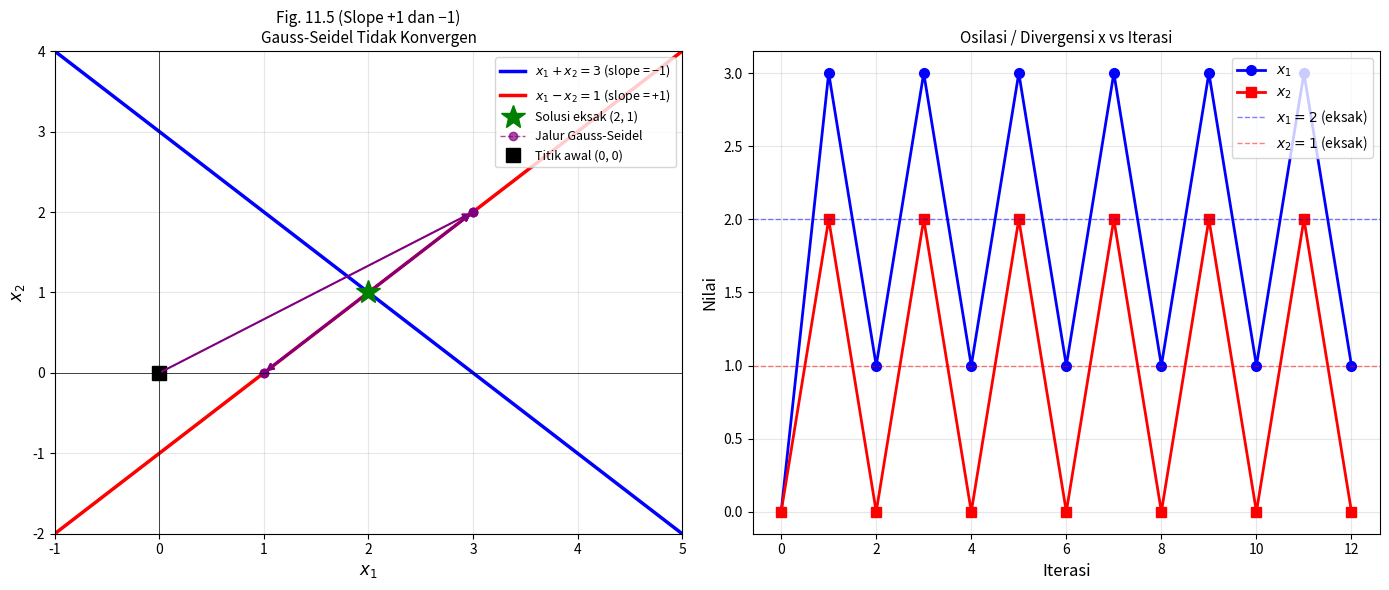

Generate this figure with matplotlib:
"""
Soal 11.14 - Gambar Ulang Fig. 11.5 untuk Slope 1 dan -1
Sumber: Numerical Methods for Engineers, Chapra & Canale

Pertanyaan: Gambar ulang Fig. 11.5 untuk kasus slope = 1 dan -1.
Apa hasil penerapan Gauss-Seidel pada sistem tersebut?

Sistem:
  x1 + x2 = 3   (slope = -1)
  x1 - x2 = 1   (slope = +1)
  Solusi eksak: x1=2, x2=1
"""
import numpy as np
import matplotlib.pyplot as plt

print("=" * 55)
print("Soal 11.14 - Gambar Ulang Fig. 11.5 (slope +1 dan -1)")
print("=" * 55)

A = np.array([[1.0,  1.0],
              [1.0, -1.0]], dtype=float)
b = np.array([3.0, 1.0], dtype=float)

print("\nSistem persamaan:")
print("  x1 + x2 = 3  (slope = -1)")
print("  x1 - x2 = 1  (slope = +1)")
print("  Solusi eksak: x1=2, x2=1")

print("\nCek dominansi diagonal:")
for i in range(2):
    d = abs(A[i][i])
    o = sum(abs(A[i][j]) for j in range(2) if j != i)
    status = "✓ dominan" if d > o else "✗ TIDAK dominan"
    print(f"  Baris {i+1}: |{d}| vs |{o}| → {status}")

# Jalankan Gauss-Seidel dan rekam jalur iterasi
x = np.array([0.0, 0.0])
path = [x.copy()]
max_iter = 12

print("\n--- Iterasi Gauss-Seidel ---")
print(f"{'Iter':>5} | {'x1':>10} | {'x2':>10} | Status")
print("-" * 42)

for k in range(max_iter):
    x_old = x.copy()
    x[0] = (b[0] - A[0][1] * x[1]) / A[0][0]
    x[1] = (b[1] - A[1][0] * x[0]) / A[1][1]
    path.append(x.copy())
    # Cek divergensi
    diverging = np.any(np.abs(x) > 1e6)
    status = "DIVERGEN!" if diverging else ""
    print(f"{k+1:>5} | {x[0]:>10.4f} | {x[1]:>10.4f} | {status}")
    if diverging:
        break

path = np.array(path)

# ============================================================
# PLOT - Gambar ulang Fig. 11.5
# ============================================================
fig, axes = plt.subplots(1, 2, figsize=(14, 6))

# --- Plot 1: Garis persamaan + jalur iterasi ---
ax = axes[0]
x_range = np.linspace(-1, 5, 200)
y1 = 3 - x_range          # x1 + x2 = 3  → slope -1
y2 = x_range - 1          # x1 - x2 = 1  → slope +1

ax.plot(x_range, y1, 'b-', linewidth=2.5, label='$x_1 + x_2 = 3$ (slope = −1)')
ax.plot(x_range, y2, 'r-', linewidth=2.5, label='$x_1 − x_2 = 1$ (slope = +1)')
ax.plot(2, 1, 'g*', markersize=18, zorder=5, label='Solusi eksak (2, 1)')

# Jalur iterasi Gauss-Seidel (zig-zag)
n_show = min(len(path), 8)
for k in range(n_show - 1):
    ax.annotate('', xy=path[k+1], xytext=path[k],
                arrowprops=dict(arrowstyle='->', color='purple', lw=1.5))
ax.plot(path[:n_show, 0], path[:n_show, 1], 'o--',
        color='purple', markersize=6, linewidth=1, alpha=0.7, label='Jalur Gauss-Seidel')
ax.plot(path[0, 0], path[0, 1], 'ks', markersize=10, label='Titik awal (0, 0)')

ax.set_xlim(-1, 5)
ax.set_ylim(-2, 4)
ax.axhline(0, color='k', linewidth=0.5)
ax.axvline(0, color='k', linewidth=0.5)
ax.grid(True, alpha=0.3)
ax.legend(fontsize=9, loc='upper right')
ax.set_xlabel('$x_1$', fontsize=12)
ax.set_ylabel('$x_2$', fontsize=12)
ax.set_title('Fig. 11.5 (Slope +1 dan −1)\nGauss-Seidel Tidak Konvergen', fontsize=11)

# --- Plot 2: Nilai x1 dan x2 vs iterasi ---
ax2 = axes[1]
iters = range(len(path))
ax2.plot(iters, path[:, 0], 'b-o', markersize=7, linewidth=2, label='$x_1$')
ax2.plot(iters, path[:, 1], 'r-s', markersize=7, linewidth=2, label='$x_2$')
ax2.axhline(2, color='b', linestyle='--', alpha=0.5, linewidth=1, label='$x_1 = 2$ (eksak)')
ax2.axhline(1, color='r', linestyle='--', alpha=0.5, linewidth=1, label='$x_2 = 1$ (eksak)')
ax2.set_xlabel('Iterasi', fontsize=12)
ax2.set_ylabel('Nilai', fontsize=12)
ax2.set_title('Osilasi / Divergensi x vs Iterasi', fontsize=11)
ax2.legend(fontsize=10)
ax2.grid(True, alpha=0.3)

plt.tight_layout()
plt.savefig('soal11_14_fig115.png', dpi=120, bbox_inches='tight')
plt.close()

print("\n✓ Plot disimpan: soal11_14_fig115.png")
print("\nKesimpulan:")
print("  Ketika slope kedua persamaan adalah +1 dan -1,")
print("  matriks tidak diagonally dominant (|1| = |1|).")
print("  Gauss-Seidel menghasilkan osilasi permanen dan")
print("  TIDAK konvergen ke solusi eksak (2, 1).")
